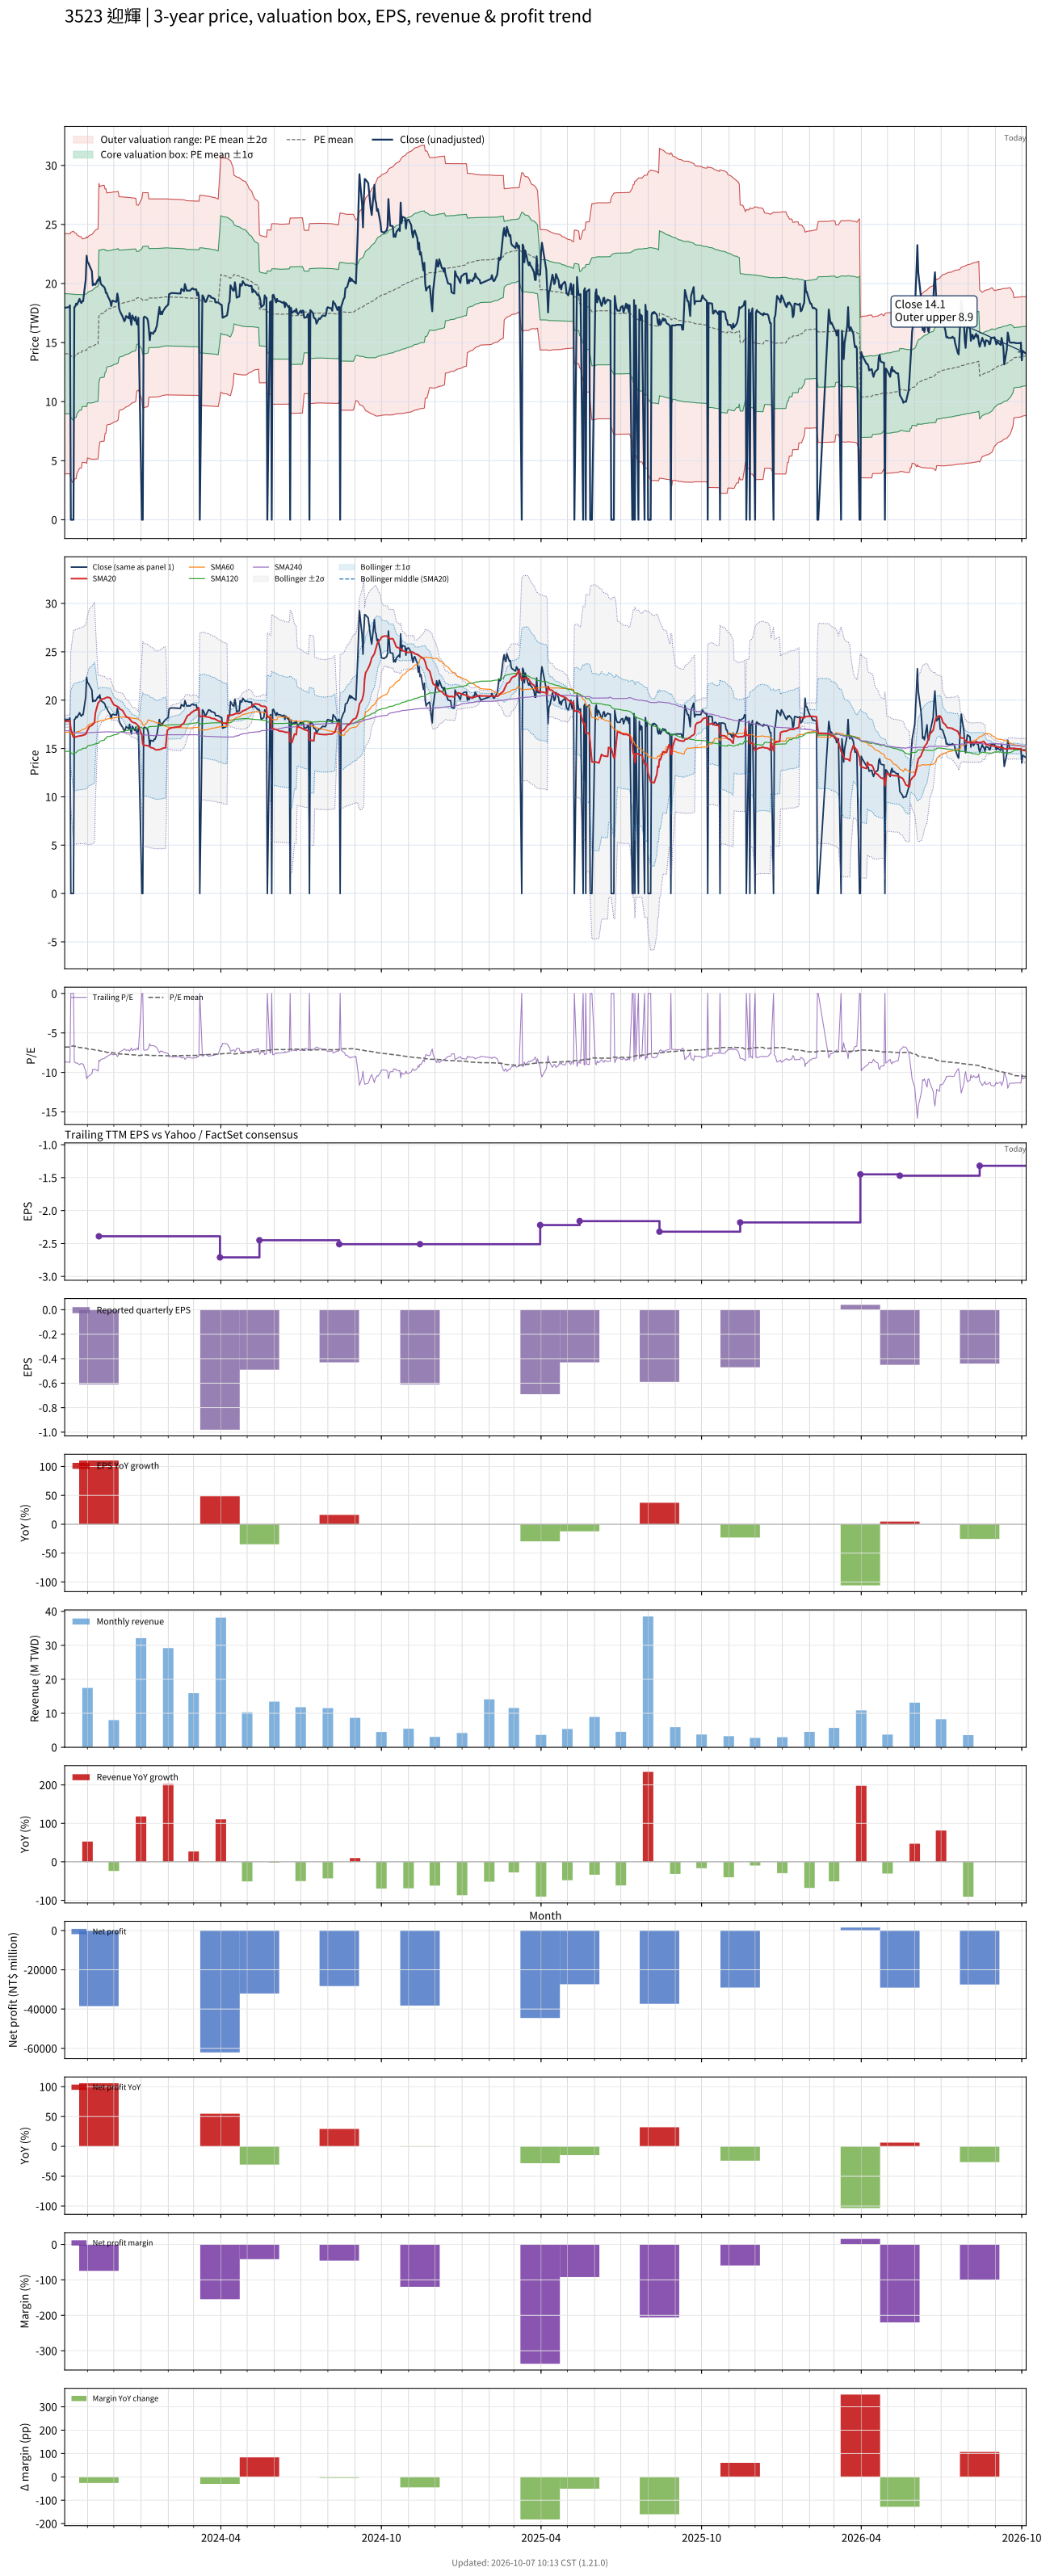

The table this chart was drawn from, first rows:
# chart-version: skill-stock-dynamic-val…
date, close, available_date, period_end, eps, ttm_eps, pe, pe_mean, pe_std, price_m2, price_m1, price_mean, price_p1, price_p2, forward_eps, forward_pe, forward_pe_mean, forward_pe_std, forward_price_m2, forward_price_m1, forward_price_mean, forward_price_p1, forward_price_p2, sma20
2023-10-06, 17.95, 2023-08-14, 2023-06-30, -0.37, -2.07, -8.671, -6.791, 2.458, 24.23, 19.14, 14.06, 8.97, 3.883, , , , , , , , , , 17.81
2023-10-11, 18, 2023-08-14, 2023-06-30, -0.37, -2.07, -8.696, -6.787, 2.454, 24.21, 19.13, 14.05, 8.969, 3.889, , , , , , , , , , 17.84
2023-10-12, 18.15, 2023-08-14, 2023-06-30, -0.37, -2.07, -8.768, -6.785, 2.453, 24.2, 19.12, 14.05, 8.968, 3.892, , , , , , , , , , 17.88
2023-10-13, 0.000000, 2023-08-14, 2023-06-30, -0.37, -2.07, -0.000000, -6.712, 2.522, 24.34, 19.11, 13.89, 8.672, 3.451, , , , , , , , , , 17.01
2023-10-16, 0.000000, 2023-08-14, 2023-06-30, -0.37, -2.07, -0.000000, -6.635, 2.585, 24.43, 19.08, 13.73, 8.383, 3.033, , , , , , , , , , 16.15
2023-10-17, 18, 2023-08-14, 2023-06-30, -0.37, -2.07, -8.696, -6.707, 2.518, 24.31, 19.1, 13.88, 8.671, 3.459, , , , , , , , , , 16.16
2023-10-18, 18.05, 2023-08-14, 2023-06-30, -0.37, -2.07, -8.72, -6.702, 2.513, 24.28, 19.07, 13.87, 8.67, 3.469, , , , , , , , , , 16.18
2023-10-19, 18.3, 2023-08-14, 2023-06-30, -0.37, -2.07, -8.841, -6.699, 2.51, 24.26, 19.06, 13.87, 8.67, 3.474, , , , , , , , , , 16.21
2023-10-20, 18.2, 2023-08-14, 2023-06-30, -0.37, -2.07, -8.792, -6.772, 2.44, 24.12, 19.07, 14.02, 8.966, 3.915, , , , , , , , , , 16.24
2023-10-23, 18.7, 2023-08-14, 2023-06-30, -0.37, -2.07, -9.034, -6.847, 2.368, 23.98, 19.08, 14.17, 9.272, 4.37, , , , , , , , , , 16.3
2023-10-24, 18.45, 2023-08-14, 2023-06-30, -0.37, -2.07, -8.913, -6.845, 2.366, 23.96, 19.07, 14.17, 9.272, 4.374, , , , , , , , , , 16.32
2023-10-25, 18.35, 2023-08-14, 2023-06-30, -0.37, -2.07, -8.865, -6.842, 2.363, 23.95, 19.05, 14.16, 9.271, 4.379, , , , , , , , , , 16.33
2023-10-26, 18.5, 2023-08-14, 2023-06-30, -0.37, -2.07, -8.937, -6.917, 2.285, 23.78, 19.05, 14.32, 9.587, 4.856, , , , , , , , , , 16.35
2023-10-27, 18.5, 2023-08-14, 2023-06-30, -0.37, -2.07, -8.937, -6.918, 2.287, 23.79, 19.06, 14.32, 9.587, 4.853, , , , , , , , , , 16.37
2023-10-30, 20.35, 2023-08-14, 2023-06-30, -0.37, -2.07, -9.831, -6.928, 2.297, 23.85, 19.1, 14.34, 9.587, 4.833, , , , , , , , , , 16.47
2023-10-31, 22.35, 2023-08-14, 2023-06-30, -0.37, -2.07, -10.8, -6.943, 2.316, 23.96, 19.17, 14.37, 9.578, 4.783, , , , , , , , , , 16.68
2023-11-01, 21.8, 2023-08-14, 2023-06-30, -0.37, -2.07, -10.53, -7.031, 2.25, 23.87, 19.21, 14.55, 9.898, 5.241, , , , , , , , , , 16.88
2023-11-02, 21.75, 2023-08-14, 2023-06-30, -0.37, -2.07, -10.51, -7.048, 2.268, 23.98, 19.29, 14.59, 9.894, 5.199, , , , , , , , , , 17.07
2023-11-03, 21.55, 2023-08-14, 2023-06-30, -0.37, -2.07, -10.41, -7.062, 2.283, 24.07, 19.34, 14.62, 9.891, 5.164, , , , , , , , , , 17.25
2023-11-06, 21.05, 2023-08-14, 2023-06-30, -0.37, -2.07, -10.17, -7.074, 2.296, 24.15, 19.4, 14.64, 9.889, 5.137, , , , , , , , , , 17.4
2023-11-07, 19.85, 2023-08-14, 2023-06-30, -0.37, -2.07, -9.589, -7.094, 2.308, 24.24, 19.46, 14.68, 9.908, 5.131, , , , , , , , , , 17.5
2023-11-08, 20, 2023-08-14, 2023-06-30, -0.37, -2.07, -9.662, -7.113, 2.319, 24.33, 19.53, 14.72, 9.923, 5.122, , , , , , , , , , 17.59
2023-11-09, 19.9, 2023-08-14, 2023-06-30, -0.37, -2.07, -9.614, -7.138, 2.33, 24.42, 19.6, 14.78, 9.953, 5.129, , , , , , , , , , 17.68
2023-11-10, 19.9, 2023-08-14, 2023-06-30, -0.37, -2.07, -9.614, -7.164, 2.34, 24.52, 19.67, 14.83, 9.986, 5.142, , , , , , , , , , 18.68
2023-11-13, 20.35, 2023-08-14, 2023-06-30, -0.37, -2.07, -9.831, -7.192, 2.352, 24.62, 19.76, 14.89, 10.02, 5.151, , , , , , , , , , 19.7
2023-11-14, 20.25, 2023-11-14, 2023-09-30, -0.61, -2.39, -8.473, -7.206, 2.354, 28.48, 22.85, 17.22, 11.6, 5.969, , , , , , , , , , 19.81
2023-11-15, 20.55, 2023-11-14, 2023-09-30, -0.61, -2.39, -8.598, -7.278, 2.262, 28.21, 22.8, 17.39, 11.99, 6.58, , , , , , , , , , 19.93
2023-11-16, 20, 2023-11-14, 2023-09-30, -0.61, -2.39, -8.368, -7.291, 2.264, 28.25, 22.84, 17.43, 12.02, 6.604, , , , , , , , , , 20.02
2023-11-17, 19.9, 2023-11-14, 2023-09-30, -0.61, -2.39, -8.326, -7.304, 2.265, 28.29, 22.87, 17.46, 12.04, 6.629, , , , , , , , , , 20.1
2023-11-20, 19.7, 2023-11-14, 2023-09-30, -0.61, -2.39, -8.243, -7.317, 2.266, 28.32, 22.9, 17.49, 12.07, 6.654, , , , , , , , , , 20.15
2023-11-21, 19.55, 2023-11-14, 2023-09-30, -0.61, -2.39, -8.18, -7.385, 2.165, 28, 22.83, 17.65, 12.48, 7.3, , , , , , , , , , 20.21
2023-11-22, 19.2, 2023-11-14, 2023-09-30, -0.61, -2.39, -8.033, -7.395, 2.165, 28.02, 22.85, 17.67, 12.5, 7.323, , , , , , , , , , 20.25
2023-11-23, 19.2, 2023-11-14, 2023-09-30, -0.61, -2.39, -8.033, -7.462, 2.056, 27.66, 22.75, 17.83, 12.92, 8.004, , , , , , , , , , 20.29
2023-11-24, 18.95, 2023-11-14, 2023-09-30, -0.61, -2.39, -7.929, -7.476, 2.054, 27.68, 22.78, 17.87, 12.96, 8.052, , , , , , , , , , 20.31
2023-11-27, 18.5, 2023-11-14, 2023-09-30, -0.61, -2.39, -7.741, -7.487, 2.052, 27.7, 22.8, 17.89, 12.99, 8.087, , , , , , , , , , 20.21
2023-11-28, 18.1, 2023-11-14, 2023-09-30, -0.61, -2.39, -7.573, -7.496, 2.049, 27.71, 22.81, 17.92, 13.02, 8.12, , , , , , , , , , 20
2023-11-29, 18.5, 2023-11-14, 2023-09-30, -0.61, -2.39, -7.741, -7.507, 2.047, 27.73, 22.84, 17.94, 13.05, 8.158, , , , , , , , , , 19.84
2023-11-30, 18.55, 2023-11-14, 2023-09-30, -0.61, -2.39, -7.762, -7.522, 2.043, 27.74, 22.86, 17.98, 13.1, 8.214, , , , , , , , , , 19.68
2023-12-01, 18.5, 2023-11-14, 2023-09-30, -0.61, -2.39, -7.741, -7.536, 2.038, 27.75, 22.88, 18.01, 13.14, 8.27, , , , , , , , , , 19.52
2023-12-04, 18.45, 2023-11-14, 2023-09-30, -0.61, -2.39, -7.72, -7.55, 2.033, 27.76, 22.9, 18.05, 13.19, 8.326, , , , , , , , , , 19.39
2023-12-05, 19.15, 2023-11-14, 2023-09-30, -0.61, -2.39, -8.013, -7.568, 2.028, 27.78, 22.93, 18.09, 13.24, 8.396, , , , , , , , , , 19.36
2023-12-06, 18.75, 2023-11-14, 2023-09-30, -0.61, -2.39, -7.845, -7.584, 2.022, 27.79, 22.96, 18.13, 13.29, 8.46, , , , , , , , , , 19.3
2023-12-07, 17.9, 2023-11-14, 2023-09-30, -0.61, -2.39, -7.49, -7.647, 1.898, 27.35, 22.81, 18.28, 13.74, 9.203, , , , , , , , , , 19.2
2023-12-08, 17.65, 2023-11-14, 2023-09-30, -0.61, -2.39, -7.385, -7.66, 1.89, 27.34, 22.83, 18.31, 13.79, 9.273, , , , , , , , , , 19.09
2023-12-11, 17.2, 2023-11-14, 2023-09-30, -0.61, -2.39, -7.197, -7.672, 1.883, 27.34, 22.84, 18.34, 13.84, 9.338, , , , , , , , , , 18.93
2023-12-12, 17, 2023-11-14, 2023-09-30, -0.61, -2.39, -7.113, -7.681, 1.877, 27.33, 22.84, 18.36, 13.87, 9.387, , , , , , , , , , 18.77
2023-12-13, 16.8, 2023-11-14, 2023-09-30, -0.61, -2.39, -7.029, -7.69, 1.871, 27.32, 22.85, 18.38, 13.91, 9.434, , , , , , , , , , 18.58
2023-12-14, 16.95, 2023-11-14, 2023-09-30, -0.61, -2.39, -7.092, -7.702, 1.863, 27.31, 22.86, 18.41, 13.95, 9.5, , , , , , , , , , 18.43
2023-12-15, 17.25, 2023-11-14, 2023-09-30, -0.61, -2.39, -7.218, -7.712, 1.857, 27.31, 22.87, 18.43, 13.99, 9.556, , , , , , , , , , 18.29
2023-12-18, 17.05, 2023-11-14, 2023-09-30, -0.61, -2.39, -7.134, -7.725, 1.847, 27.29, 22.88, 18.46, 14.05, 9.633, , , , , , , , , , 18.16
2023-12-19, 17.5, 2023-11-14, 2023-09-30, -0.61, -2.39, -7.322, -7.739, 1.839, 27.28, 22.89, 18.5, 14.1, 9.707, , , , , , , , , , 18.06
2023-12-20, 16.95, 2023-11-14, 2023-09-30, -0.61, -2.39, -7.092, -7.75, 1.831, 27.27, 22.9, 18.52, 14.15, 9.771, , , , , , , , , , 17.95
2023-12-21, 16.5, 2023-11-14, 2023-09-30, -0.61, -2.39, -6.904, -7.759, 1.823, 27.26, 22.9, 18.54, 14.19, 9.83, , , , , , , , , , 17.81
2023-12-22, 17.3, 2023-11-14, 2023-09-30, -0.61, -2.39, -7.238, -7.771, 1.815, 27.25, 22.91, 18.57, 14.24, 9.899, , , , , , , , , , 17.73
2023-12-25, 16.85, 2023-11-14, 2023-09-30, -0.61, -2.39, -7.05, -7.782, 1.807, 27.23, 22.92, 18.6, 14.28, 9.963, , , , , , , , , , 17.64
2023-12-26, 17.2, 2023-11-14, 2023-09-30, -0.61, -2.39, -7.197, -7.794, 1.798, 27.22, 22.92, 18.63, 14.33, 10.03, , , , , , , , , , 17.6
2023-12-27, 16.6, 2023-11-14, 2023-09-30, -0.61, -2.39, -6.946, -7.852, 1.651, 26.66, 22.71, 18.77, 14.82, 10.87, , , , , , , , , , 17.5
2023-12-28, 16.5, 2023-11-14, 2023-09-30, -0.61, -2.39, -6.904, -7.861, 1.642, 26.64, 22.71, 18.79, 14.86, 10.94, , , , , , , , , , 17.4
2023-12-29, 17.1, 2023-11-14, 2023-09-30, -0.61, -2.39, -7.155, -7.869, 1.636, 26.63, 22.72, 18.81, 14.9, 10.99, , , , , , , , , , 17.33
... 668 more rows
